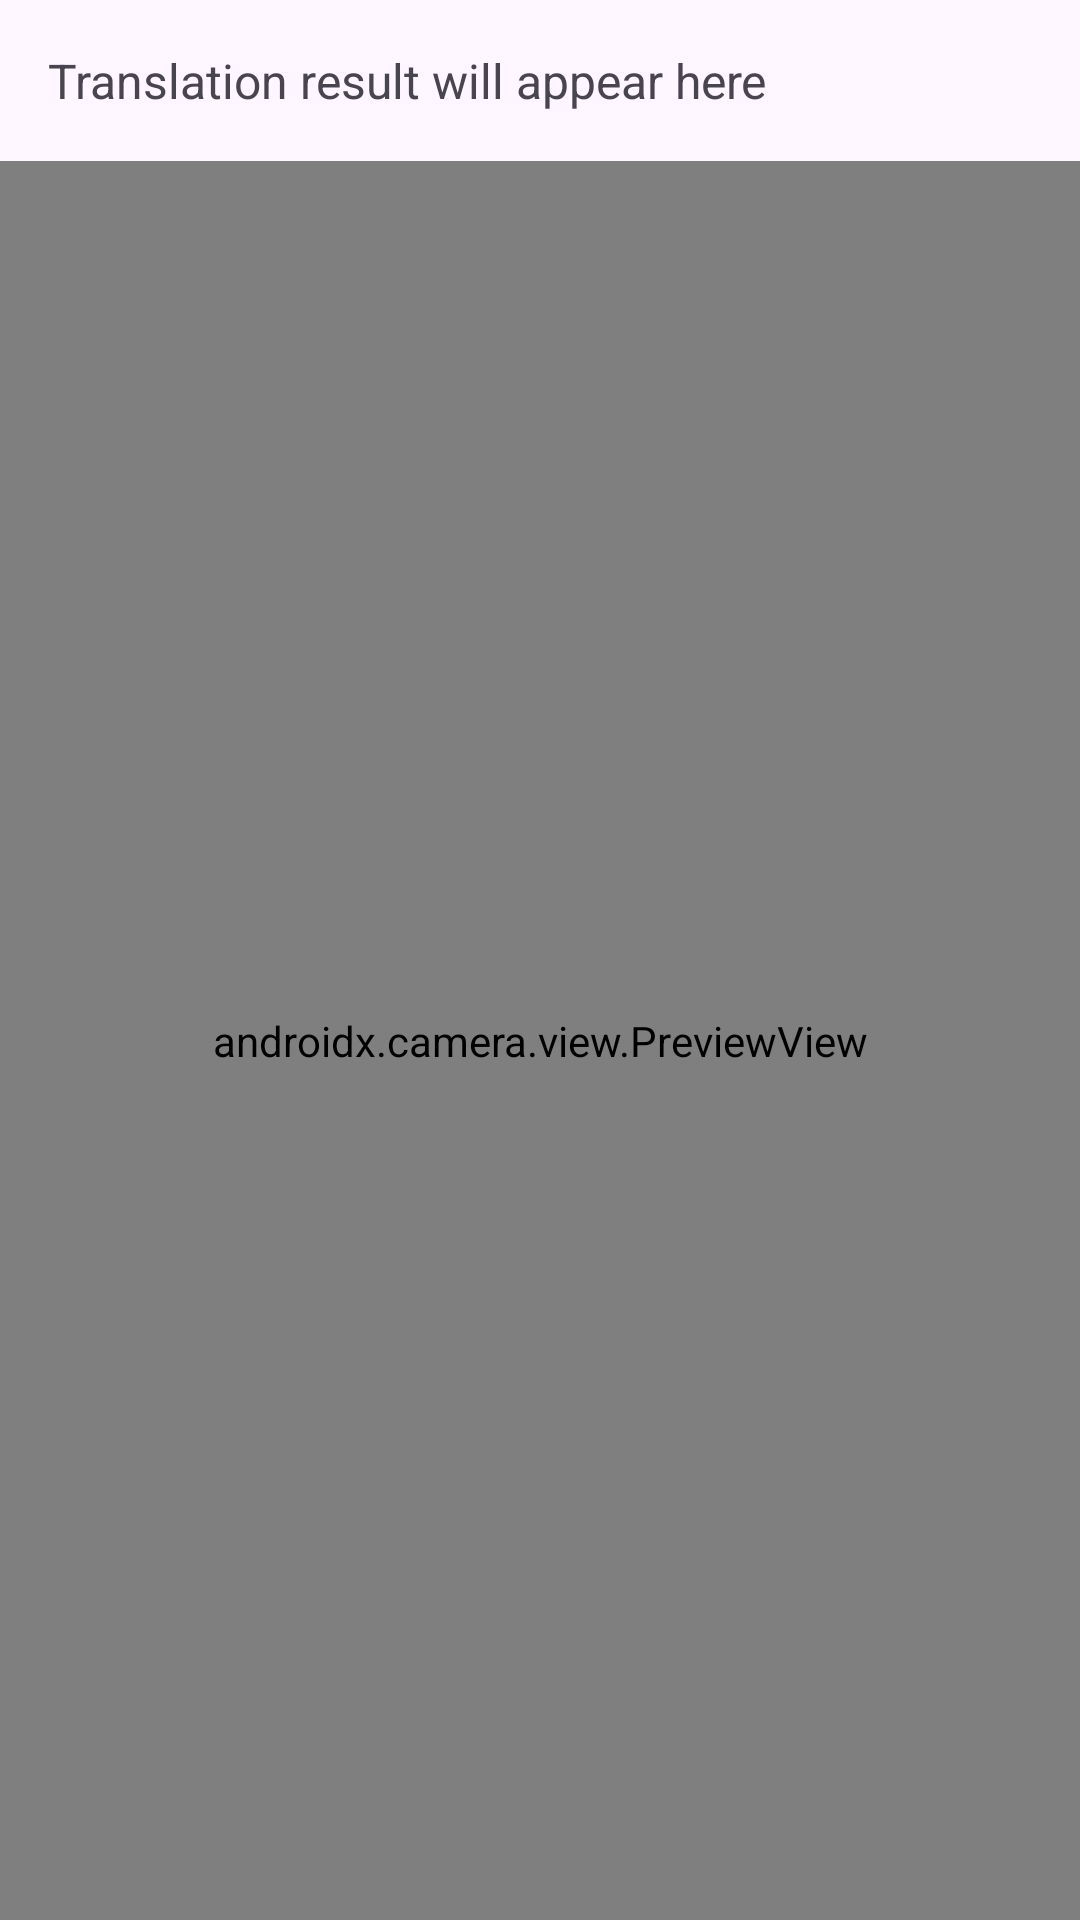

Layout XML and referenced resources for this Android screen:
<!-- AndroidManifest.xml: application theme Theme.SibiVisionProject -->
<!-- res/layout/fragment_camera.xml -->
<?xml version="1.0" encoding="utf-8"?>
<androidx.constraintlayout.widget.ConstraintLayout xmlns:android="http://schemas.android.com/apk/res/android"
    xmlns:tools="http://schemas.android.com/tools"
    xmlns:app="http://schemas.android.com/apk/res-auto"
    android:layout_width="match_parent"
    android:layout_height="match_parent"
    tools:context=".ui.CameraFragment">

    
    <TextView
        android:id="@+id/tvTranslationResult"
        android:layout_width="0dp"
        android:layout_height="wrap_content"
        android:text="Translation result will appear here"
        android:textSize="16sp"
        android:padding="16dp"
        app:layout_constraintTop_toTopOf="parent"
        app:layout_constraintStart_toStartOf="parent"
        app:layout_constraintEnd_toEndOf="parent" />

    
    <androidx.camera.view.PreviewView
        android:id="@+id/cameraPreview"
        android:layout_width="0dp"
        android:layout_height="0dp"
        app:layout_constraintTop_toBottomOf="@id/tvTranslationResult"
        app:layout_constraintBottom_toBottomOf="parent"
        app:layout_constraintStart_toStartOf="parent"
        app:layout_constraintEnd_toEndOf="parent" />
</androidx.constraintlayout.widget.ConstraintLayout>





















































<!-- resources referenced by this layout -->
<resources>
  <color name="color_utama">#3A64F4</color>
  <style name="Theme.SibiVisionProject" parent="Base.Theme.SibiVisionProject" />
  <style name="Base.Theme.SibiVisionProject" parent="Theme.Material3.DayNight.NoActionBar">
          
          
      </style>
</resources>
